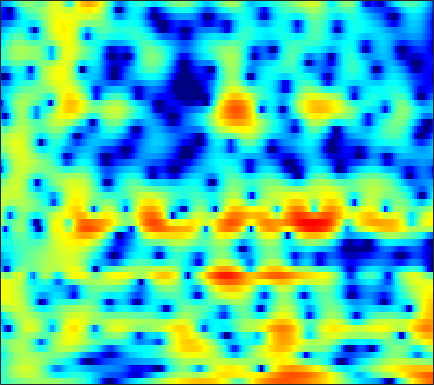

The data file committed next to this chart (first rows):
-3.346, -3.0347, -2.6165, -2.1877, -1.8653, -1.452, -1.0674, -0.7935, -0.45934, -0.16753, 0.083395, 0.2491, 0.43546, 0.59802, 0.69999, 0.80266, 0.87406, 0.91602, 0.94042, 0.93549, 0.91613, 0.88777, 0.82513, 0.75224
-3.737, -2.865, -1.813, -0.8869, -0.2668, 0.4501, 1.066, 1.458, 1.886, 2.212, 2.435, 2.537, 2.574, 2.508, 2.39, 2.136, 1.77, 1.421, 0.8537, 0.1679, -0.6282, -1.29, -2.241, -3.207
-4.157, -3.111, -1.855, -0.7527, -0.02039, 0.8305, 1.544, 1.995, 2.488, 2.85, 3.085, 3.177, 3.186, 3.059, 2.87, 2.496, 1.965, 1.452, 0.6076, -0.4418, -1.713, -2.839, -4.582, -6.537
-4.226, -3.462, -2.485, -1.575, -0.943, -0.1796, 0.4824, 0.9125, 1.386, 1.751, 2.007, 2.131, 2.209, 2.186, 2.105, 1.92, 1.646, 1.391, 0.9837, 0.5235, 0.01821, -0.3786, -0.9162, -1.441
-5.406, -4.377, -3.131, -2.049, -1.349, -0.5204, 0.1538, 0.564, 0.9922, 1.279, 1.453, 1.498, 1.473, 1.361, 1.236, 1.025, 0.7913, 0.618, 0.4102, 0.2382, 0.1042, 0.03376, -0.03373, -0.08682
-4.41, -3.223, -1.898, -0.803, -0.1312, 0.6032, 1.143, 1.431, 1.67, 1.73, 1.603, 1.37, 0.9003, 0.2079, -0.4471, -1.474, -2.603, -3.396, -4.125, -4.167, -3.523, -2.775, -1.673, -0.6519
-1.78, -1.394, -0.8586, -0.3247, 0.05458, 0.5385, 0.9706, 1.22, 1.447, 1.506, 1.362, 1.098, 0.5039, -0.4527, -1.435, -3.2, -5.652, -8.035, -11.48, -11.56, -8.158, -5.782, -3.282, -1.402
-3.461, -3.942, -4.38, -4.361, -3.963, -3.06, -1.958, -1.109, -0.1269, 0.6292, 1.127, 1.311, 1.352, 1.148, 0.8586, 0.3236, -0.2955, -0.7621, -1.294, -1.642, -1.757, -1.696, -1.443, -0.9745
-6.55, -8.635, -13.2, -21.74, -16.25, -8.876, -4.671, -2.498, -0.3252, 1.216, 2.288, 2.837, 3.285, 3.434, 3.385, 3.105, 2.598, 2.075, 1.17, -0.02256, -1.601, -3.093, -5.624, -8.37
-7.891, -7.173, -6.256, -5.274, -4.406, -3.093, -1.699, -0.6977, 0.4864, 1.437, 2.155, 2.532, 2.837, 2.912, 2.837, 2.541, 2.075, 1.596, 0.8, -0.1936, -1.399, -2.404, -3.792, -4.791
-6.872, -5.284, -3.567, -2.21, -1.358, -0.4073, 0.3845, 0.8753, 1.394, 1.738, 1.924, 1.947, 1.835, 1.567, 1.286, 0.8322, 0.3078, -0.103, -0.6349, -1.091, -1.455, -1.638, -1.733, -1.631
0.2679, 0.6594, 1.202, 1.7, 2.026, 2.365, 2.582, 2.657, 2.62, 2.442, 2.077, 1.681, 0.9996, 0.1206, -0.6563, -1.85, -3.13, -4.049, -5.028, -5.487, -5.36, -4.949, -4.202, -3.389
3.555, 3.659, 3.773, 3.838, 3.838, 3.763, 3.588, 3.375, 2.966, 2.395, 1.64, 0.9413, -0.2118, -1.67, -3.023, -5.272, -8.343, -11.63, -19.36, -28.01, -15.18, -11.53, -8.533, -6.619
4.417, 4.425, 4.375, 4.253, 4.108, 3.836, 3.46, 3.111, 2.537, 1.839, 1.001, 0.2788, -0.8147, -2.056, -3.079, -4.558, -6.08, -7.162, -8.315, -8.838, -8.671, -8.236, -7.549, -6.926
4.619, 4.537, 4.382, 4.178, 3.977, 3.648, 3.228, 2.84, 2.221, 1.463, 0.5973, -0.1227, -1.143, -2.158, -2.869, -3.699, -4.39, -4.789, -5.188, -5.457, -5.664, -5.82, -6.048, -6.32
4.633, 4.399, 4.122, 3.911, 3.796, 3.64, 3.426, 3.172, 2.65, 1.867, 0.7416, -0.3128, -2.015, -3.892, -5.157, -5.99, -5.594, -4.907, -4.009, -3.428, -3.264, -3.456, -4.137, -5.415
1.721, 0.7784, -0.1172, -0.1289, 0.4397, 1.521, 2.477, 2.948, 3.186, 2.914, 2.079, 1, -1.226, -4.711, -8.411, -10.87, -6.311, -3.467, -1.017, 0.4017, 1.068, 1.15, 0.7141, -0.3451
-7.545, -10.36, -17, -16.21, -10.59, -6.082, -3.336, -1.969, -0.7822, -0.1355, 0.05677, -0.01643, -0.3086, -0.6644, -0.8468, -0.8185, -0.4602, -0.02337, 0.6162, 1.186, 1.599, 1.776, 1.864, 1.806
-8.896, -8.726, -8.412, -7.746, -6.996, -5.784, -4.565, -3.725, -2.793, -2.066, -1.532, -1.235, -0.92, -0.6695, -0.4896, -0.2318, 0.05659, 0.2893, 0.6239, 0.9567, 1.262, 1.474, 1.716, 1.926
-8.076, -7.441, -6.682, -5.977, -5.446, -4.752, -4.067, -3.58, -2.977, -2.454, -1.99, -1.685, -1.331, -1.021, -0.8035, -0.5157, -0.218, 0.005502, 0.3218, 0.6487, 0.9842, 1.237, 1.566, 1.887
-5.864, -5.551, -5.144, -4.706, -4.371, -3.911, -3.457, -3.139, -2.736, -2.386, -2.095, -1.897, -1.684, -1.494, -1.357, -1.161, -0.9384, -0.7233, -0.3965, -0.01546, 0.4126, 0.7502, 1.225, 1.693
-3.949, -4.106, -4.138, -3.981, -3.755, -3.348, -2.917, -2.608, -2.286, -2.059, -1.95, -1.956, -2.042, -2.177, -2.289, -2.412, -2.423, -2.311, -1.994, -1.454, -0.7487, -0.1498, 0.6625, 1.452
-3.983, -5.241, -6, -5.468, -4.572, -3.333, -2.275, -1.698, -1.183, -1.012, -1.127, -1.456, -2.11, -3.042, -3.877, -5.057, -6.073, -6.537, -6.256, -4.954, -3.103, -1.665, 0.08257, 1.562
-4.428, -9.5, -15.18, -8.404, -5.105, -2.388, -0.7246, 0.07636, 0.6785, 0.7462, 0.2571, -0.3997, -1.839, -3.932, -5.95, -9.279, -13.91, -19.8, -25.86, -12.13, -6.013, -2.879, 0.2465, 2.449
1.421, -0.1328, -1.745, -2.468, -2.454, -1.886, -1.012, -0.3359, 0.2391, 0.3995, -0.05677, -0.8381, -2.634, -5.425, -8.488, -15.05, -33.56, -19.91, -12.68, -8.11, -4.392, -2.063, 0.4774, 2.374
1.499, -0.6037, -4.22, -9.401, -13.2, -9.665, -5.226, -3.11, -1.326, -0.4331, -0.1956, -0.457, -1.237, -2.451, -3.522, -4.89, -5.643, -5.567, -4.681, -3.333, -1.888, -0.8729, 0.3639, 1.431
2.064, 0.706, -1.344, -3.235, -4.012, -3.638, -2.3, -1.255, -0.1429, 0.5452, 0.8555, 0.8812, 0.6702, 0.2644, -0.1013, -0.5949, -1.007, -1.234, -1.405, -1.493, -1.551, -1.597, -1.676, -1.633
2.729, 2.425, 2.004, 1.65, 1.479, 1.413, 1.503, 1.607, 1.736, 1.783, 1.682, 1.523, 1.186, 0.7435, 0.3557, -0.1931, -0.77, -1.216, -1.869, -2.652, -3.697, -4.75, -6.749, -9.811
2.159, 2.363, 2.554, 2.66, 2.709, 2.732, 2.694, 2.617, 2.419, 2.102, 1.643, 1.196, 0.4806, -0.3401, -0.9923, -1.859, -2.64, -3.153, -3.741, -4.297, -4.967, -5.626, -6.801, -8.189
1.091, 1.563, 2.092, 2.511, 2.742, 2.931, 2.969, 2.888, 2.613, 2.11, 1.35, 0.6009, -0.6808, -2.321, -3.773, -5.89, -7.687, -8.23, -7.728, -6.576, -5.489, -4.83, -4.144, -3.557
-0.8147, -0.1199, 0.7557, 1.536, 2.026, 2.522, 2.812, 2.875, 2.737, 2.314, 1.568, 0.7543, -0.7398, -2.831, -4.965, -9.045, -15.61, -17.98, -11.62, -7.502, -4.984, -3.664, -2.359, -1.385
-5.143, -3.876, -2.18, -0.6637, 0.3053, 1.339, 2.069, 2.42, 2.626, 2.544, 2.177, 1.717, 0.8753, -0.1973, -1.098, -2.281, -3.173, -3.462, -3.292, -2.704, -1.978, -1.457, -0.8551, -0.3831
-13, -9.074, -5.397, -2.77, -1.261, 0.2846, 1.401, 1.998, 2.512, 2.743, 2.724, 2.577, 2.239, 1.776, 1.391, 0.882, 0.4395, 0.1768, -0.06486, -0.2052, -0.282, -0.3331, -0.4387, -0.6165
-8.592, -6.657, -4.22, -2.142, -0.849, 0.5525, 1.609, 2.196, 2.739, 3.032, 3.107, 3.036, 2.808, 2.462, 2.148, 1.689, 1.222, 0.8779, 0.4451, 0.0464, -0.3434, -0.6535, -1.131, -1.737
-3.514, -2.529, -1.222, 0.005903, 0.8273, 1.759, 2.482, 2.883, 3.227, 3.359, 3.29, 3.108, 2.707, 2.155, 1.661, 0.9315, 0.1788, -0.353, -0.9742, -1.467, -1.853, -2.113, -2.495, -3.022
-0.6907, 0.05853, 0.9839, 1.809, 2.349, 2.942, 3.38, 3.596, 3.711, 3.619, 3.305, 2.919, 2.188, 1.19, 0.2659, -1.19, -2.827, -4.041, -5.285, -5.715, -5.37, -4.899, -4.34, -4.046
0.7211, 1.289, 1.973, 2.567, 2.953, 3.373, 3.662, 3.777, 3.776, 3.572, 3.129, 2.622, 1.679, 0.3637, -0.9339, -3.231, -6.55, -10.32, -20.82, -18.8, -10.68, -7.804, -5.511, -4.204
0.501, 0.8461, 1.311, 1.779, 2.118, 2.532, 2.856, 3.014, 3.089, 2.975, 2.65, 2.247, 1.486, 0.4687, -0.4718, -1.951, -3.616, -4.84, -6.02, -6.157, -5.317, -4.427, -3.297, -2.434
-1.658, -1.64, -1.394, -0.8717, -0.3595, 0.3798, 1.071, 1.496, 1.879, 2.027, 1.935, 1.719, 1.25, 0.6167, 0.0846, -0.6324, -1.255, -1.609, -1.854, -1.797, -1.487, -1.146, -0.6247, -0.1382
-6.864, -8.037, -8.393, -6.822, -5.086, -2.901, -1.16, -0.1796, 0.7228, 1.175, 1.225, 1.029, 0.5015, -0.2621, -0.8992, -1.678, -2.162, -2.235, -1.953, -1.371, -0.6378, -0.0684, 0.663, 1.335
-11.56, -15.07, -17.94, -12.01, -8.204, -4.627, -2.182, -0.8897, 0.2576, 0.8102, 0.7947, 0.3875, -0.6887, -2.455, -4.319, -7.466, -9.935, -9.209, -6.38, -3.934, -2.128, -1.059, 0.1239, 1.158
-10.9, -10.14, -8.565, -6.571, -4.985, -2.959, -1.243, -0.2362, 0.6859, 1.144, 1.091, 0.6974, -0.3606, -2.126, -3.982, -7.136, -9.659, -9.158, -6.794, -4.964, -3.914, -3.467, -2.938, -2.018
-14.88, -11.01, -7.58, -5.135, -3.645, -1.973, -0.6289, 0.1745, 0.9643, 1.423, 1.554, 1.457, 1.06, 0.4118, -0.1872, -1.011, -1.733, -2.16, -2.692, -3.49, -4.997, -7.084, -12.87, -19.17
-7.836, -7.233, -6.092, -4.844, -3.912, -2.752, -1.736, -1.081, -0.3586, 0.153, 0.4765, 0.5921, 0.6103, 0.5039, 0.3577, 0.104, -0.1981, -0.4792, -0.968, -1.598, -2.423, -3.111, -3.815, -3.574
-7.487, -7.429, -7.043, -6.343, -5.689, -4.755, -3.835, -3.213, -2.511, -1.962, -1.561, -1.354, -1.15, -0.9963, -0.8858, -0.7382, -0.5824, -0.4668, -0.3162, -0.1841, -0.04991, 0.09148, 0.3838, 0.8507
-10.76, -11.32, -11.32, -10.26, -9.082, -7.461, -6.062, -5.231, -4.434, -3.946, -3.736, -3.68, -3.656, -3.534, -3.291, -2.735, -1.989, -1.359, -0.5087, 0.2736, 0.9843, 1.468, 2.069, 2.624
-15.57, -20.9, -32.29, -16.67, -12.45, -9.007, -6.886, -5.873, -5.143, -5.073, -5.641, -6.482, -8.08, -9.531, -9.479, -7.492, -4.909, -3.188, -1.314, 0.1653, 1.334, 2.05, 2.837, 3.472
-9.355, -9.714, -9.551, -8.438, -7.277, -5.75, -4.569, -3.993, -3.697, -4.005, -5.008, -6.371, -9.283, -13.51, -14.23, -9.56, -5.55, -3.404, -1.331, 0.1633, 1.254, 1.895, 2.589, 3.169
-4.811, -4.44, -3.873, -3.204, -2.676, -1.993, -1.446, -1.163, -1.006, -1.114, -1.476, -1.88, -2.414, -2.764, -2.74, -2.281, -1.539, -0.9631, -0.3319, 0.08723, 0.2749, 0.3158, 0.3752, 0.6111
-3.373, -2.711, -1.858, -1.073, -0.5367, 0.06887, 0.5473, 0.812, 1.038, 1.124, 1.085, 1.003, 0.8581, 0.7207, 0.6404, 0.5557, 0.4528, 0.3008, -0.06809, -0.7809, -1.991, -3.351, -5.814, -7.908
-4.431, -3.354, -2.118, -1.095, -0.4493, 0.2472, 0.7803, 1.072, 1.325, 1.435, 1.427, 1.362, 1.197, 1.002, 0.8419, 0.6054, 0.3257, 0.05764, -0.4533, -1.264, -2.525, -3.891, -6.358, -8.457
-6.18, -4.873, -3.446, -2.306, -1.616, -0.8744, -0.3413, -0.06914, 0.1235, 0.1286, -0.03522, -0.2594, -0.6447, -1.083, -1.384, -1.662, -1.748, -1.684, -1.524, -1.341, -1.223, -1.158, -1.016, -0.6416
-7.134, -6.108, -4.901, -3.883, -3.242, -2.54, -2.039, -1.8, -1.678, -1.813, -2.255, -2.815, -3.872, -5.295, -6.473, -7.608, -7.319, -6.192, -4.296, -2.532, -1.071, -0.1549, 0.8946, 1.806
-8.85, -8.071, -7.123, -6.258, -5.662, -4.961, -4.369, -4.031, -3.767, -3.787, -4.184, -4.801, -6.236, -8.658, -11.63, -18.93, -17.13, -11.17, -6.412, -3.334, -1.119, 0.1823, 1.58, 2.687
-11.86, -11.32, -10.71, -10.12, -9.583, -8.715, -7.698, -6.932, -6.046, -5.415, -5.088, -5.059, -5.292, -5.755, -6.109, -6.264, -5.69, -4.791, -3.226, -1.617, -0.1394, 0.8474, 1.982, 2.924
-14.28, -14.52, -15.4, -16.69, -17.04, -15.25, -12.23, -10.12, -7.844, -6.17, -4.973, -4.33, -3.697, -3.261, -2.977, -2.566, -2.043, -1.557, -0.7961, 0.04254, 0.9119, 1.541, 2.32, 2.999
-13.28, -13.83, -15.52, -18.63, -20.67, -17.17, -12.18, -9.405, -6.673, -4.702, -3.313, -2.556, -1.837, -1.343, -1.072, -0.7768, -0.4977, -0.2455, 0.1594, 0.6886, 1.314, 1.813, 2.469, 3.041
-9.25, -8.694, -8.141, -7.606, -7.049, -5.94, -4.546, -3.453, -2.138, -1.068, -0.3143, 0.0621, 0.2904, 0.284, 0.1323, -0.2196, -0.6471, -0.9243, -1.039, -0.6757, 0.132, 0.9152, 1.965, 2.847
